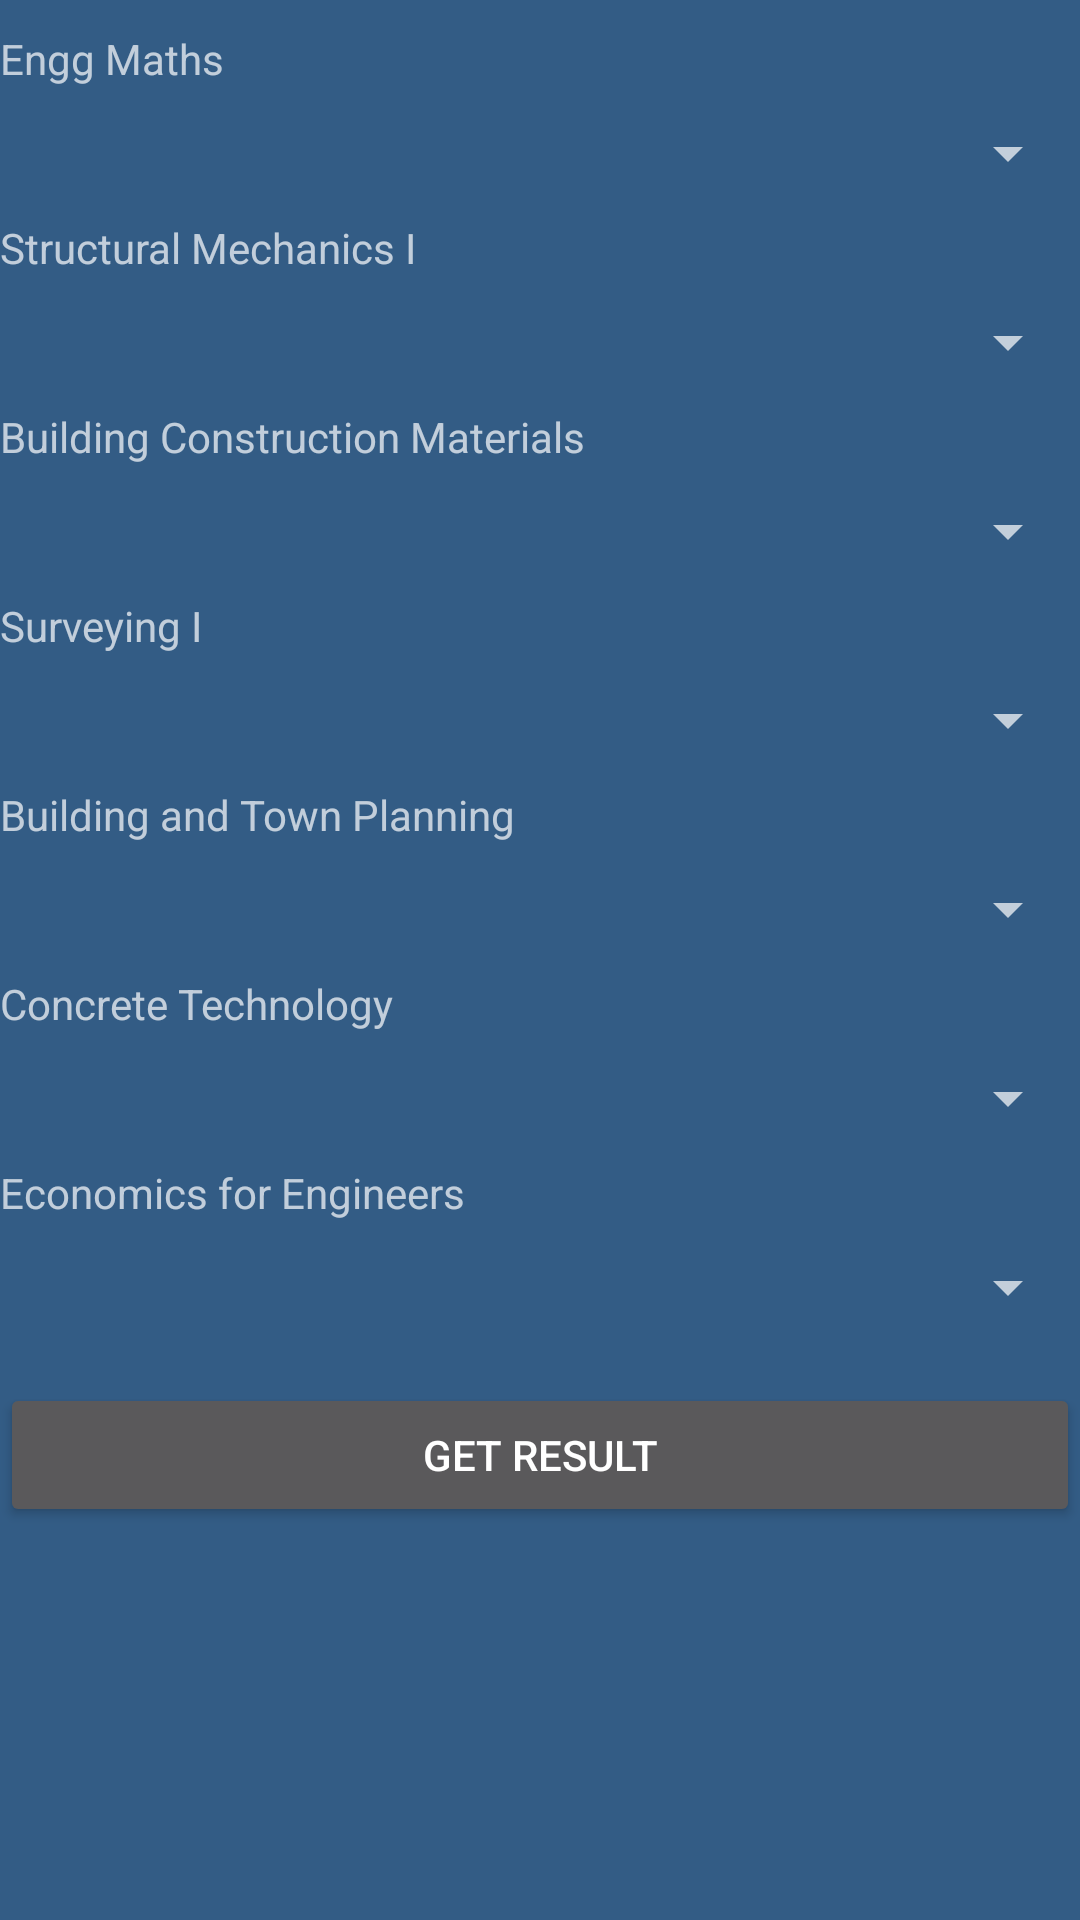

This screen was rendered from an Android layout file. Write that file and the resources it references.
<!-- AndroidManifest.xml: application theme AppTheme -->
<!-- res/layout/civil3.xml -->
<?xml version="1.0" encoding="utf-8"?>

<LinearLayout xmlns:android="http://schemas.android.com/apk/res/android"
    android:orientation="vertical" android:layout_width="match_parent"
    android:layout_height="match_parent">
<ScrollView
    android:layout_width="fill_parent"
    android:layout_height="fill_parent">
    <LinearLayout xmlns:android="http://schemas.android.com/apk/res/android"
        android:orientation="vertical" android:layout_width="match_parent"
        android:layout_height="match_parent">

    <TextView
        android:layout_width="fill_parent"
        android:layout_height="wrap_content"
        android:text="Engg Maths"
        android:layout_marginBottom="10dp"
        android:layout_marginTop="10dp"/>
    <Spinner
        android:layout_width="fill_parent"
        android:layout_height="wrap_content"
        android:id="@+id/select_grade_1"
        android:spinnerMode="dropdown"
        ></Spinner>
    <TextView
        android:layout_width="fill_parent"
        android:layout_height="wrap_content"
        android:text="Structural Mechanics I"
        android:layout_marginBottom="10dp"
        android:layout_marginTop="10dp"/>
    <Spinner
        android:layout_width="fill_parent"
        android:layout_height="wrap_content"
        android:id="@+id/select_grade_2"
        android:spinnerMode="dropdown"
        ></Spinner>
    <TextView
        android:layout_width="fill_parent"
        android:layout_height="wrap_content"
        android:text="Building Construction Materials"
        android:layout_marginBottom="10dp"
        android:layout_marginTop="10dp"/>
    <Spinner
        android:layout_width="fill_parent"
        android:layout_height="wrap_content"
        android:id="@+id/select_grade_3"
        android:spinnerMode="dropdown"
        ></Spinner>
    <TextView
        android:layout_width="fill_parent"
        android:layout_height="wrap_content"
        android:text="Surveying I"
        android:layout_marginTop="10dp"
        android:layout_marginBottom="10dp"/>
    <Spinner
        android:layout_width="fill_parent"
        android:layout_height="wrap_content"
        android:id="@+id/select_grade_4"
        android:spinnerMode="dropdown"
        ></Spinner>
    <TextView
        android:layout_width="fill_parent"
        android:layout_height="wrap_content"
        android:text="Building and Town Planning"
        android:layout_marginTop="10dp"
        android:layout_marginBottom="10dp"/>
    <Spinner
        android:layout_width="fill_parent"
        android:layout_height="wrap_content"
        android:id="@+id/select_grade_5"
        android:spinnerMode="dropdown"
        ></Spinner>
    <TextView
        android:layout_width="fill_parent"
        android:layout_height="wrap_content"
        android:text="Concrete Technology"
        android:layout_marginTop="10dp"
        android:layout_marginBottom="10dp"/>
    <Spinner
        android:layout_width="fill_parent"
        android:layout_height="wrap_content"
        android:id="@+id/select_grade_6"
        android:spinnerMode="dropdown"
        android:textAlignment="center"
        ></Spinner>
    <TextView
        android:layout_width="fill_parent"
        android:layout_height="wrap_content"
        android:text="Economics for Engineers"
        android:layout_marginTop="10dp"
        android:layout_marginBottom="10dp"/>
    <Spinner
        android:layout_width="fill_parent"
        android:layout_height="wrap_content"
        android:id="@+id/select_grade_7"
        android:spinnerMode="dropdown"
        android:textAlignment="center"
        ></Spinner>
    <Button
        android:layout_width="fill_parent"
        android:layout_height="wrap_content"
        android:id="@+id/result_button"
        android:layout_marginTop="20dp"
        android:text="Get Result"/>


</LinearLayout>
    </ScrollView>
</LinearLayout>
<!-- resources referenced by this layout -->
<resources>
  <style name="AppTheme" parent="android:Theme.Holo">
  
  
      </style>
</resources>
